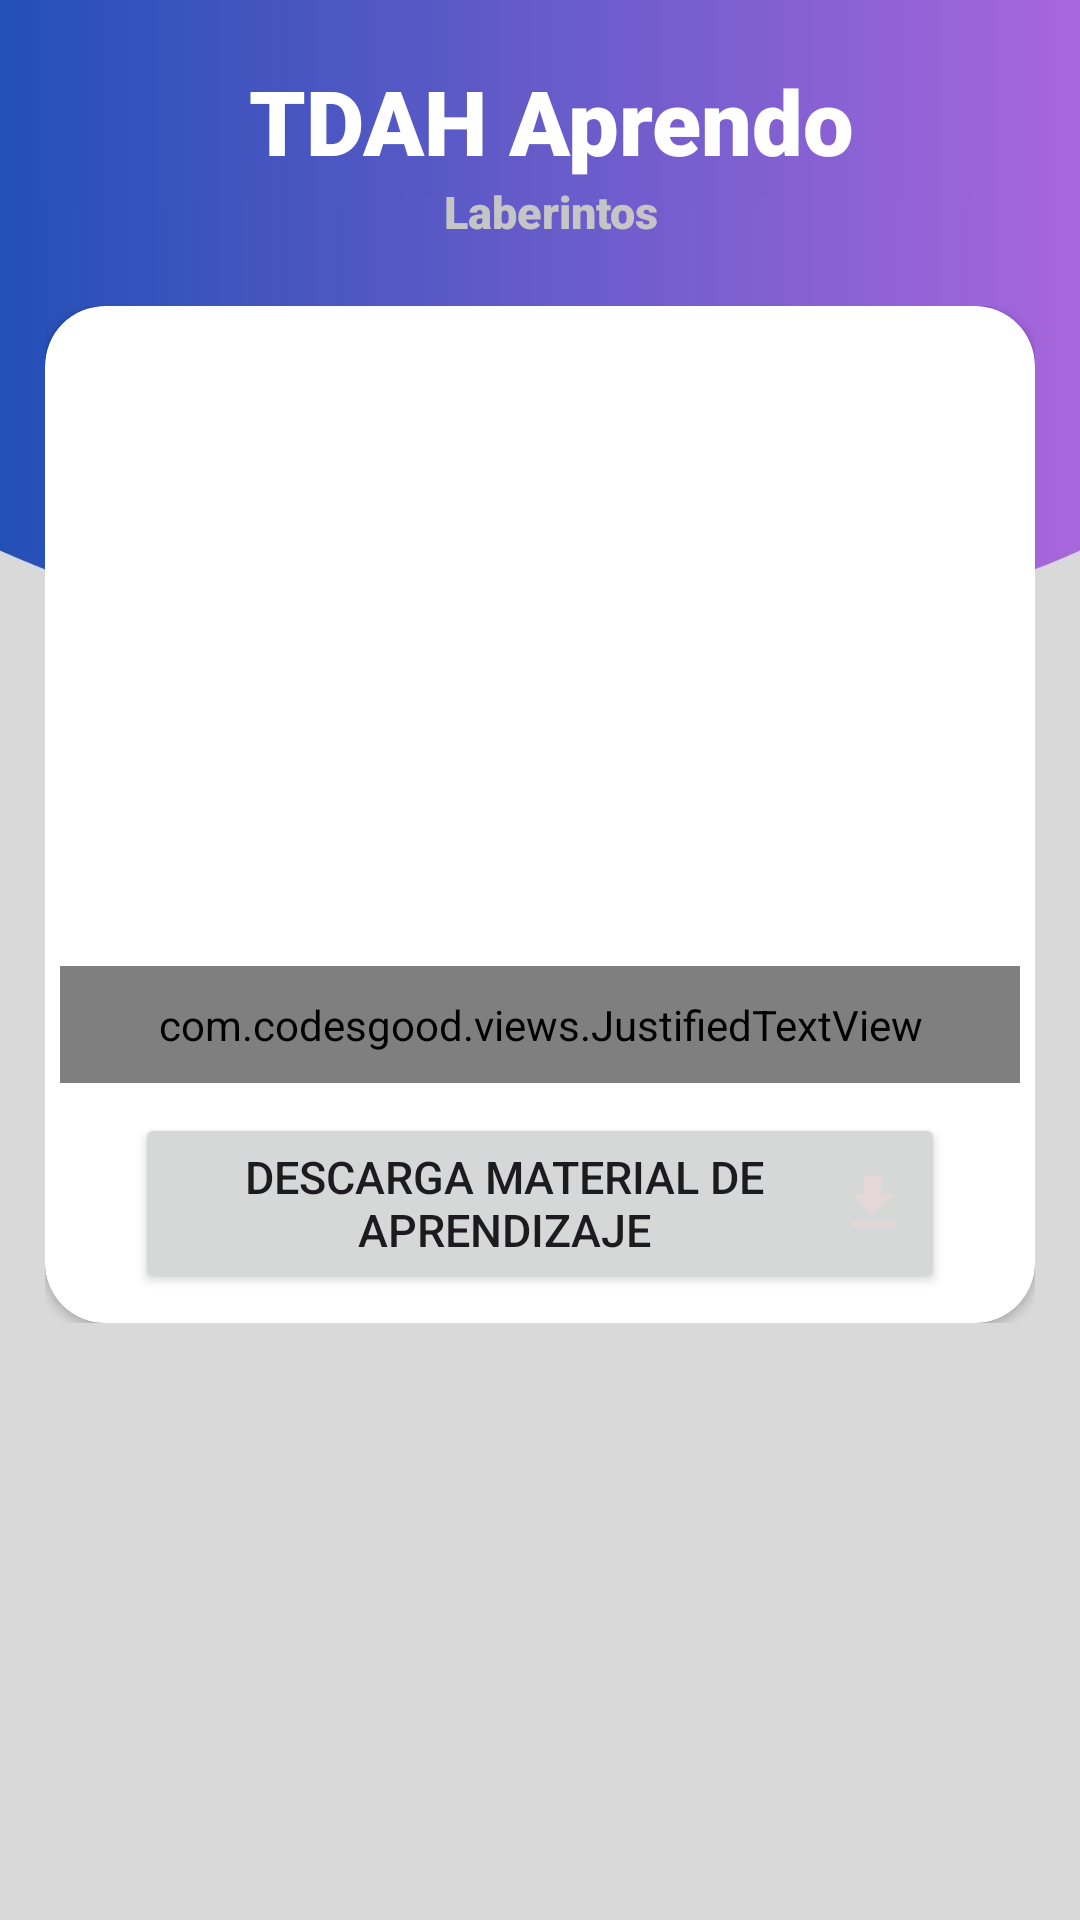

Here is an Android app screen rendered from its layout file. Give the layout XML and the strings, colors and styles it references.
<!-- AndroidManifest.xml: application theme Theme.TDAHAprendo -->
<!-- res/layout/activity_laberintos.xml -->
<?xml version="1.0" encoding="utf-8"?>
<LinearLayout
    xmlns:android="http://schemas.android.com/apk/res/android"
    xmlns:app="http://schemas.android.com/apk/res-auto"
    xmlns:tools="http://schemas.android.com/tools"
    android:layout_width="match_parent"
    android:layout_height="match_parent"
    android:background="@drawable/fondodash1"
    android:orientation="vertical"
    tools:context=".RelajateTDAH.Laberintos">

    <RelativeLayout
        android:layout_width="match_parent"
        android:layout_height="wrap_content"
        android:layout_marginStart="24dp"
        android:layout_marginTop="20dp"
        android:layout_marginEnd="16dp"
        android:layout_marginBottom="10dp">

        <TextView
            android:id="@+id/titulo_Laberintos"
            android:layout_width="wrap_content"
            android:layout_height="wrap_content"
            android:layout_centerHorizontal="true"
            android:fontFamily="sans-serif-black"
            android:text="TDAH Aprendo"
            android:textColor="@color/white"
            android:textSize="30sp"/>

        <TextView
            android:id="@+id/SubTitulo_Laberintos"
            android:layout_width="wrap_content"
            android:layout_height="wrap_content"
            android:layout_below="@+id/titulo_Laberintos"
            android:layout_centerHorizontal="true"
            android:fontFamily="sans-serif-black"
            android:text="Laberintos"
            android:textColor="#C6C5C5"
            android:textSize="15sp" />

        <ImageView
            android:layout_width="62dp"
            android:layout_height="62dp"
            android:layout_alignParentEnd="true"
            android:src="@drawable/laberinto" />

        <ImageView
            android:id="@+id/ImVvolverRela_LBTS"
            android:layout_width="30dp"
            android:layout_height="35dp"
            android:layout_alignParentStart="true"
            android:layout_centerInParent="true"
            android:src="@drawable/flechaizquierdaaa"
            app:tint="@color/white" />
    </RelativeLayout>

    <ScrollView
        android:layout_width="match_parent"
        android:layout_height="wrap_content"
        app:layout_constraintEnd_toEndOf="parent"
        app:layout_constraintStart_toStartOf="parent"
        app:layout_constraintTop_toTopOf="parent"
        android:layout_marginStart="15dp"
        android:layout_marginEnd="15dp"
        android:layout_marginBottom="15dp"
        android:layout_marginTop="10dp">

        <androidx.cardview.widget.CardView
            android:layout_width="match_parent"
            android:layout_height="wrap_content"
            app:cardCornerRadius="20dp">

            <LinearLayout
                android:layout_width="match_parent"
                android:layout_height="wrap_content"
                android:orientation="vertical"
                android:gravity="center">

                <ImageView
                    android:layout_width="200dp"
                    android:layout_height="200dp"
                    android:src="@drawable/laberinto"
                    android:layout_marginTop="15dp"
                    android:layout_marginBottom="5dp"/>

                <com.codesgood.views.JustifiedTextView
                    android:id="@+id/tv_justified_Laberintos"
                    android:layout_width="match_parent"
                    android:layout_height="wrap_content"
                    android:padding="10dp"
                    android:text="@string/Laberintos"
                    android:textColor="@color/black"
                    android:textSize="20sp"
                    android:layout_marginStart="5dp"
                    android:layout_marginEnd="5dp"/>

                <Button
                    android:id="@+id/descargar_laberintos"
                    android:layout_width="match_parent"
                    android:layout_height="60dp"
                    android:layout_marginStart="30dp"
                    android:layout_marginEnd="30dp"
                    android:layout_marginTop="10dp"
                    android:layout_marginBottom="10dp"
                    android:text="@string/descargar_recurso_educativo"
                    android:textSize="15sp"
                    android:drawableEnd="@drawable/baseline_file_downloadd_24"/>
            </LinearLayout>
        </androidx.cardview.widget.CardView>
    </ScrollView>

</LinearLayout>
<!-- resources referenced by this layout -->
<resources>
  <color name="black">#FF000000</color>
  <color name="white">#FFFFFFFF</color>
  <!-- drawable baseline_file_downloadd_24 (drawable) -->
  <vector android:height="24dp" android:tint="#E4D7D7"
      android:viewportHeight="24" android:viewportWidth="24"
      android:width="24dp" xmlns:android="http://schemas.android.com/apk/res/android">
      <path android:fillColor="@android:color/white" android:pathData="M19,9h-4V3H9v6H5l7,7 7,-7zM5,18v2h14v-2H5z"/>
  </vector>
  <!-- drawable fondodash1: jpg bitmap (drawable, 51871 bytes) -->
  <string name="Laberintos"> Uno de los problemas que se presentan con frecuencia en los niños es la falta de atención, ellos se distraen con cualquier cosa, sin embargo, en algunos de ellos el problema es más complicado, de tal manera que su aprendizaje se ve afectado, por esta razón se debe Fortalecer la atención de los niños.
             \n\n Esta estrategia no solo puedes aplicarla utilizando lápiz y papel, también puedes canalizar la atención del niño, realizando un laberinto de gran tamaño utilizando cuerdas que atraviesen habitaciones de la casa y se enreden entre sí, colocando algún dulce o recompensa al final del mismo.
             \n\n También se pueden colocar reglas y penalizaciones como retirar parte de la recompensa si el niño se sale del laberinto o se distrae.
      </string>
  <string name="descargar_recurso_educativo">Descarga material de aprendizaje</string>
  <style name="Theme.TDAHAprendo" parent="Base.Theme.TDAHAprendo" />
  <style name="Base.Theme.TDAHAprendo" parent="Theme.Material3.DayNight.NoActionBar">
          
          
      </style>
</resources>
